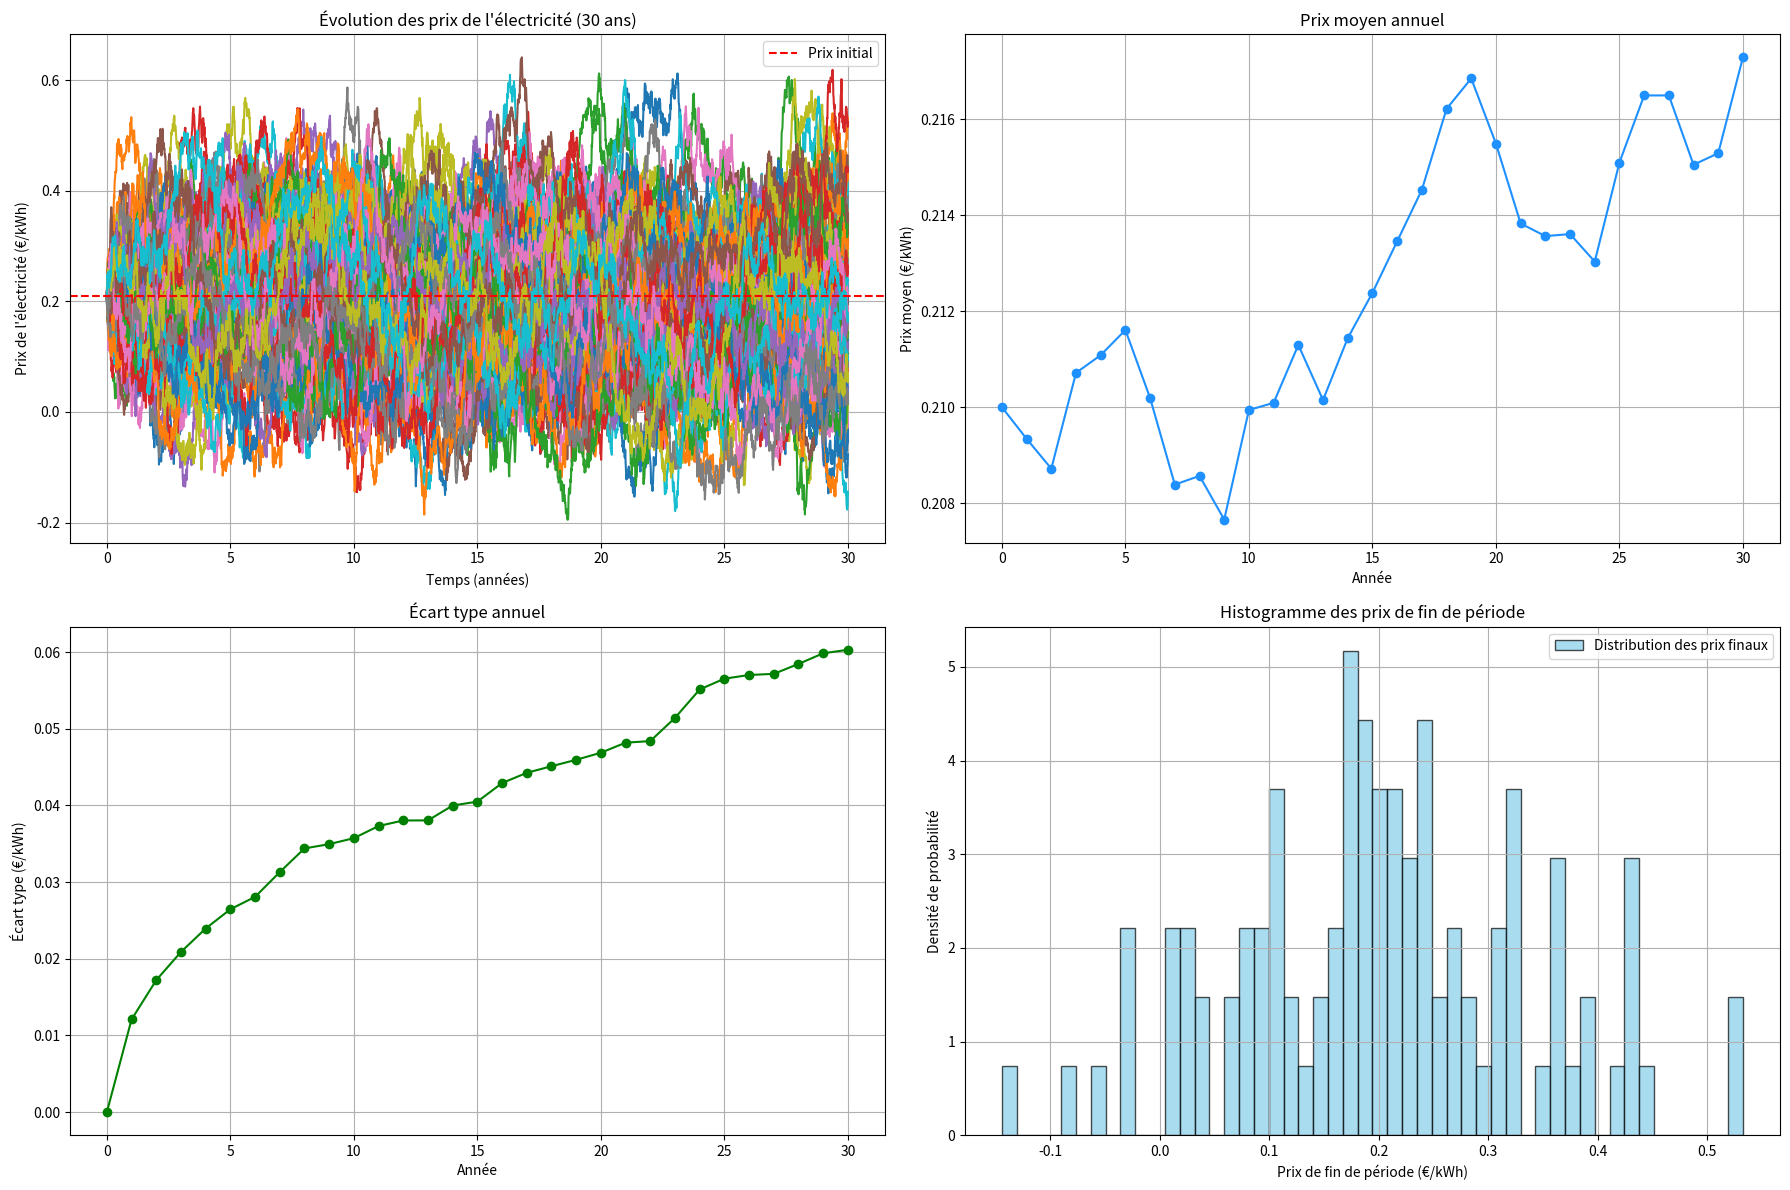

Here is the Python script that generated this plot:
import numpy as np
import matplotlib.pyplot as plt

# Paramètres
prix_initial = 0.21  # Prix initial de l'électricité en euros par kWh
moyenne = 0.21  # Moyenne de réversion à la moyenne
theta = 0.5  # Coefficient de réversion à la moyenne
sigma = 0.11  # Paramètre de volatilité
temps_simulation_annees = 30  # Durée de la simulation en années
nb_points = 3000  # Nombre de points pour la simulation
nb_repetitions = 100  # Nombre de répétitions de l'expérience

# Préparation des tableaux pour stocker les résultats des différentes expériences
prix_simulations = []

# Répétition de l'expérience
for _ in range(nb_repetitions):
    # Simulation du modèle de réversion à la moyenne
    temps_simulation = np.linspace(0, temps_simulation_annees, nb_points + 1)
    delta_t = temps_simulation[1] - temps_simulation[0]
    brownian_motion = np.random.standard_normal(size=nb_points)
    prix = np.zeros_like(temps_simulation)
    prix[0] = prix_initial

    for i in range(1, nb_points + 1):
        drift = theta * (moyenne - prix[i - 1]) * delta_t
        diffusion = sigma * np.sqrt(delta_t) * brownian_motion[i - 1]
        prix[i] = prix[i - 1] + drift + diffusion

    # Stockage du résultat de cette expérience
    prix_simulations.append(prix)

# Calcul des prix moyens et des écarts types pour chaque année sur les différentes simulations
prix_moyens = np.mean(prix_simulations, axis=0)
prix_ecarts_types = np.std(prix_simulations, axis=0)

# Calcul de la moyenne et de la variance des prix finaux
prix_finaux = np.array([sim[-1] for sim in prix_simulations])
moyenne_prix_final = np.mean(prix_finaux)
variance_prix_final = np.var(prix_finaux)

# Tracé des graphiques
plt.figure(figsize=(18, 12))

# Graphique 1 : Évolution des prix de l'électricité
plt.subplot(2, 2, 1)
for i in range(nb_repetitions):
    plt.plot(temps_simulation, prix_simulations[i])
plt.title("Évolution des prix de l'électricité (30 ans)")
plt.xlabel('Temps (années)')
plt.ylabel('Prix de l\'électricité (€/kWh)')
plt.axhline(y=prix_initial, color='r', linestyle='--', label='Prix initial')
plt.legend()
plt.grid(True)

# Graphique 2 : Prix moyen annuel
plt.subplot(2, 2, 2)
plt.plot(np.arange(0, temps_simulation_annees + 1), prix_moyens[:temps_simulation_annees + 1], marker='o', color='dodgerblue',
         linestyle='-')
plt.title('Prix moyen annuel')
plt.xlabel('Année')
plt.ylabel('Prix moyen (€/kWh)')
plt.grid(True)

# Graphique 3 : Écart type annuel
plt.subplot(2, 2, 3)
plt.plot(np.arange(0, temps_simulation_annees + 1), prix_ecarts_types[:temps_simulation_annees + 1], marker='o',
         color='g', linestyle='-')
plt.title('Écart type annuel')
plt.xlabel('Année')
plt.ylabel('Écart type (€/kWh)')
plt.grid(True)

# Graphique 4 : Histogramme des prix de fin de période
plt.subplot(2, 2, 4)
plt.hist(prix_finaux, bins=50, color='skyblue', edgecolor='black', alpha=0.7, density=True, label='Distribution des prix finaux')
plt.title('Histogramme des prix de fin de période')
plt.xlabel('Prix de fin de période (€/kWh)')
plt.ylabel('Densité de probabilité')
plt.legend()
plt.grid(True)

plt.tight_layout()
plt.show()
